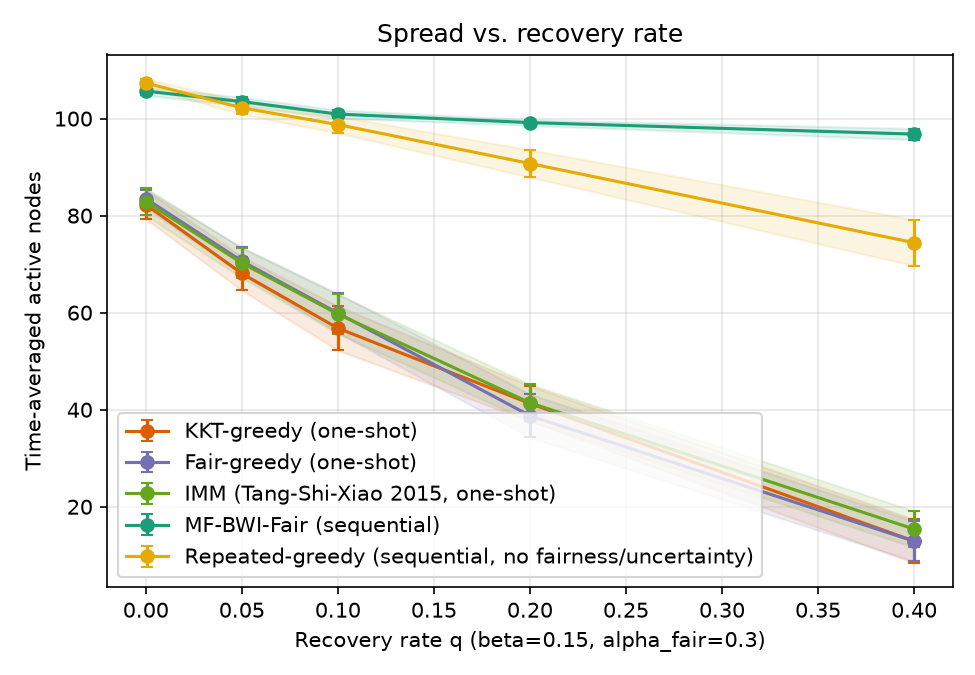

Values plotted in this chart, from the file beside it:
sweep, param, algorithm, trial, time_avg_spread, min_group_reach, runtime_s, group0_reach, group1_reach, group2_reach
q, 0.0, kkt_greedy, 0, 87.03, 0.655, 0.02059, 0.655, 0.66, 0.7922
q, 0.0, fair_greedy, 0, 85.77, 0.6283, 0.01903, 0.6283, 0.7058, 0.7494
q, 0.0, imm, 0, 82.23, 0.5367, 0.01807, 0.5367, 0.61, 0.785
q, 0.0, mf_bwi_fair, 0, 105.4, 0.8017, 0.2225, 0.8017, 0.8608, 0.9156
q, 0.0, repeated_greedy, 0, 108, 0.895, 9.309, 0.895, 0.9033, 0.9
q, 0.05, kkt_greedy, 0, 65.43, 0.3083, 0.0157, 0.3083, 0.4592, 0.6817
q, 0.05, fair_greedy, 0, 70.7, 0.5183, 0.01582, 0.5183, 0.5725, 0.6239
q, 0.05, imm, 0, 68.17, 0.485, 0.01576, 0.5533, 0.485, 0.6283
q, 0.05, mf_bwi_fair, 0, 102.7, 0.6367, 0.2114, 0.6367, 0.8842, 0.9106
q, 0.05, repeated_greedy, 0, 103.3, 0.8467, 8.779, 0.9017, 0.8467, 0.8561
q, 0.1, kkt_greedy, 0, 60.17, 0.235, 0.01493, 0.235, 0.4, 0.6578
q, 0.1, fair_greedy, 0, 57.53, 0.4342, 0.01313, 0.47, 0.4342, 0.5128
q, 0.1, imm, 0, 61.13, 0.345, 0.0134, 0.345, 0.4958, 0.5733
q, 0.1, mf_bwi_fair, 0, 100.4, 0.575, 0.2099, 0.575, 0.8608, 0.9072
q, 0.1, repeated_greedy, 0, 101.8, 0.8267, 8.458, 0.8267, 0.8292, 0.8678
q, 0.2, kkt_greedy, 0, 45.2, 0.1933, 0.01194, 0.1933, 0.2942, 0.4928
q, 0.2, fair_greedy, 0, 35.9, 0.1967, 0.009912, 0.1967, 0.2267, 0.3817
q, 0.2, imm, 0, 44.4, 0.1917, 0.01134, 0.1917, 0.26, 0.5028
q, 0.2, mf_bwi_fair, 0, 98.3, 0.56, 0.2097, 0.56, 0.8458, 0.8878
q, 0.2, repeated_greedy, 0, 93.33, 0.7542, 7.807, 0.7783, 0.7542, 0.7933
q, 0.4, kkt_greedy, 0, 12.23, 0.045, 0.00584, 0.05833, 0.045, 0.1544
q, 0.4, fair_greedy, 0, 15.07, 0.06333, 0.006288, 0.06333, 0.065, 0.1867
q, 0.4, imm, 0, 16.97, 0.065, 0.006547, 0.065, 0.0825, 0.2061
q, 0.4, mf_bwi_fair, 0, 96.47, 0.4817, 0.1929, 0.4817, 0.8183, 0.9017
q, 0.4, repeated_greedy, 0, 71.67, 0.4817, 5.664, 0.4817, 0.5983, 0.635
q, 0.0, kkt_greedy, 1, 77.03, 0.4758, 0.01745, 0.515, 0.4758, 0.795
q, 0.0, fair_greedy, 1, 82.03, 0.6442, 0.01731, 0.6533, 0.6442, 0.72
q, 0.0, imm, 1, 80.67, 0.5517, 0.01739, 0.5517, 0.6175, 0.7489
q, 0.0, mf_bwi_fair, 1, 106.8, 0.8567, 0.2099, 0.8567, 0.86, 0.9211
q, 0.0, repeated_greedy, 1, 109.4, 0.8958, 9.403, 0.9217, 0.8958, 0.9183
q, 0.05, kkt_greedy, 1, 66.93, 0.44, 0.01617, 0.44, 0.4575, 0.6639
q, 0.05, fair_greedy, 1, 70.87, 0.54, 0.01593, 0.54, 0.5525, 0.6328
q, 0.05, imm, 1, 70.3, 0.32, 0.017, 0.32, 0.5683, 0.6861
q, 0.05, mf_bwi_fair, 1, 103.7, 0.69, 0.2253, 0.69, 0.8667, 0.9206
q, 0.05, repeated_greedy, 1, 101.8, 0.8383, 8.894, 0.8383, 0.8433, 0.8544
q, 0.1, kkt_greedy, 1, 52.17, 0.17, 0.01697, 0.17, 0.3317, 0.5917
q, 0.1, fair_greedy, 1, 55.27, 0.3317, 0.01302, 0.3317, 0.4075, 0.5389
q, 0.1, imm, 1, 63.43, 0.4133, 0.03813, 0.4133, 0.4592, 0.6133
q, 0.1, mf_bwi_fair, 1, 100.2, 0.615, 0.2034, 0.615, 0.8225, 0.9172
q, 0.1, repeated_greedy, 1, 99.1, 0.7883, 8.365, 0.7883, 0.8033, 0.8533
q, 0.2, kkt_greedy, 1, 36.53, 0.18, 0.01032, 0.18, 0.1842, 0.4261
q, 0.2, fair_greedy, 1, 36.6, 0.16, 0.01008, 0.2133, 0.16, 0.4322
q, 0.2, imm, 1, 47.43, 0.315, 0.01148, 0.315, 0.3333, 0.4633
q, 0.2, mf_bwi_fair, 1, 99.73, 0.535, 0.1978, 0.535, 0.85, 0.9172
q, 0.2, repeated_greedy, 1, 89.0, 0.7, 7.369, 0.7583, 0.7, 0.7639
q, 0.4, kkt_greedy, 1, 12.13, 0.02083, 0.006009, 0.03167, 0.02083, 0.1778
q, 0.4, fair_greedy, 1, 12.07, 0.06083, 0.005468, 0.08667, 0.06083, 0.1317
q, 0.4, imm, 1, 17.9, 0.02667, 0.006613, 0.02667, 0.07333, 0.2406
q, 0.4, mf_bwi_fair, 1, 95.93, 0.445, 0.234, 0.445, 0.835, 0.8939
q, 0.4, repeated_greedy, 1, 71.83, 0.5483, 5.775, 0.5883, 0.5483, 0.6356
q, 0.0, kkt_greedy, 2, 83.6, 0.5533, 0.019, 0.5533, 0.6308, 0.7883
q, 0.0, fair_greedy, 2, 81.1, 0.5758, 0.01772, 0.6233, 0.5758, 0.76
q, 0.0, imm, 2, 81.73, 0.41, 0.01737, 0.41, 0.67, 0.7789
q, 0.0, mf_bwi_fair, 2, 104.8, 0.7733, 0.2113, 0.7733, 0.8658, 0.9122
q, 0.0, repeated_greedy, 2, 107.1, 0.8911, 9.364, 0.8917, 0.8942, 0.8911
q, 0.05, kkt_greedy, 2, 60.97, 0.3175, 0.01618, 0.365, 0.3175, 0.6828
q, 0.05, fair_greedy, 2, 68.77, 0.4292, 0.01697, 0.55, 0.4292, 0.6767
q, 0.05, imm, 2, 71.07, 0.3583, 0.01739, 0.3583, 0.5575, 0.6933
q, 0.05, mf_bwi_fair, 2, 103.6, 0.6617, 0.2153, 0.6617, 0.8725, 0.925
q, 0.05, repeated_greedy, 2, 103.4, 0.8442, 8.76, 0.875, 0.8442, 0.8683
... 315 more rows
